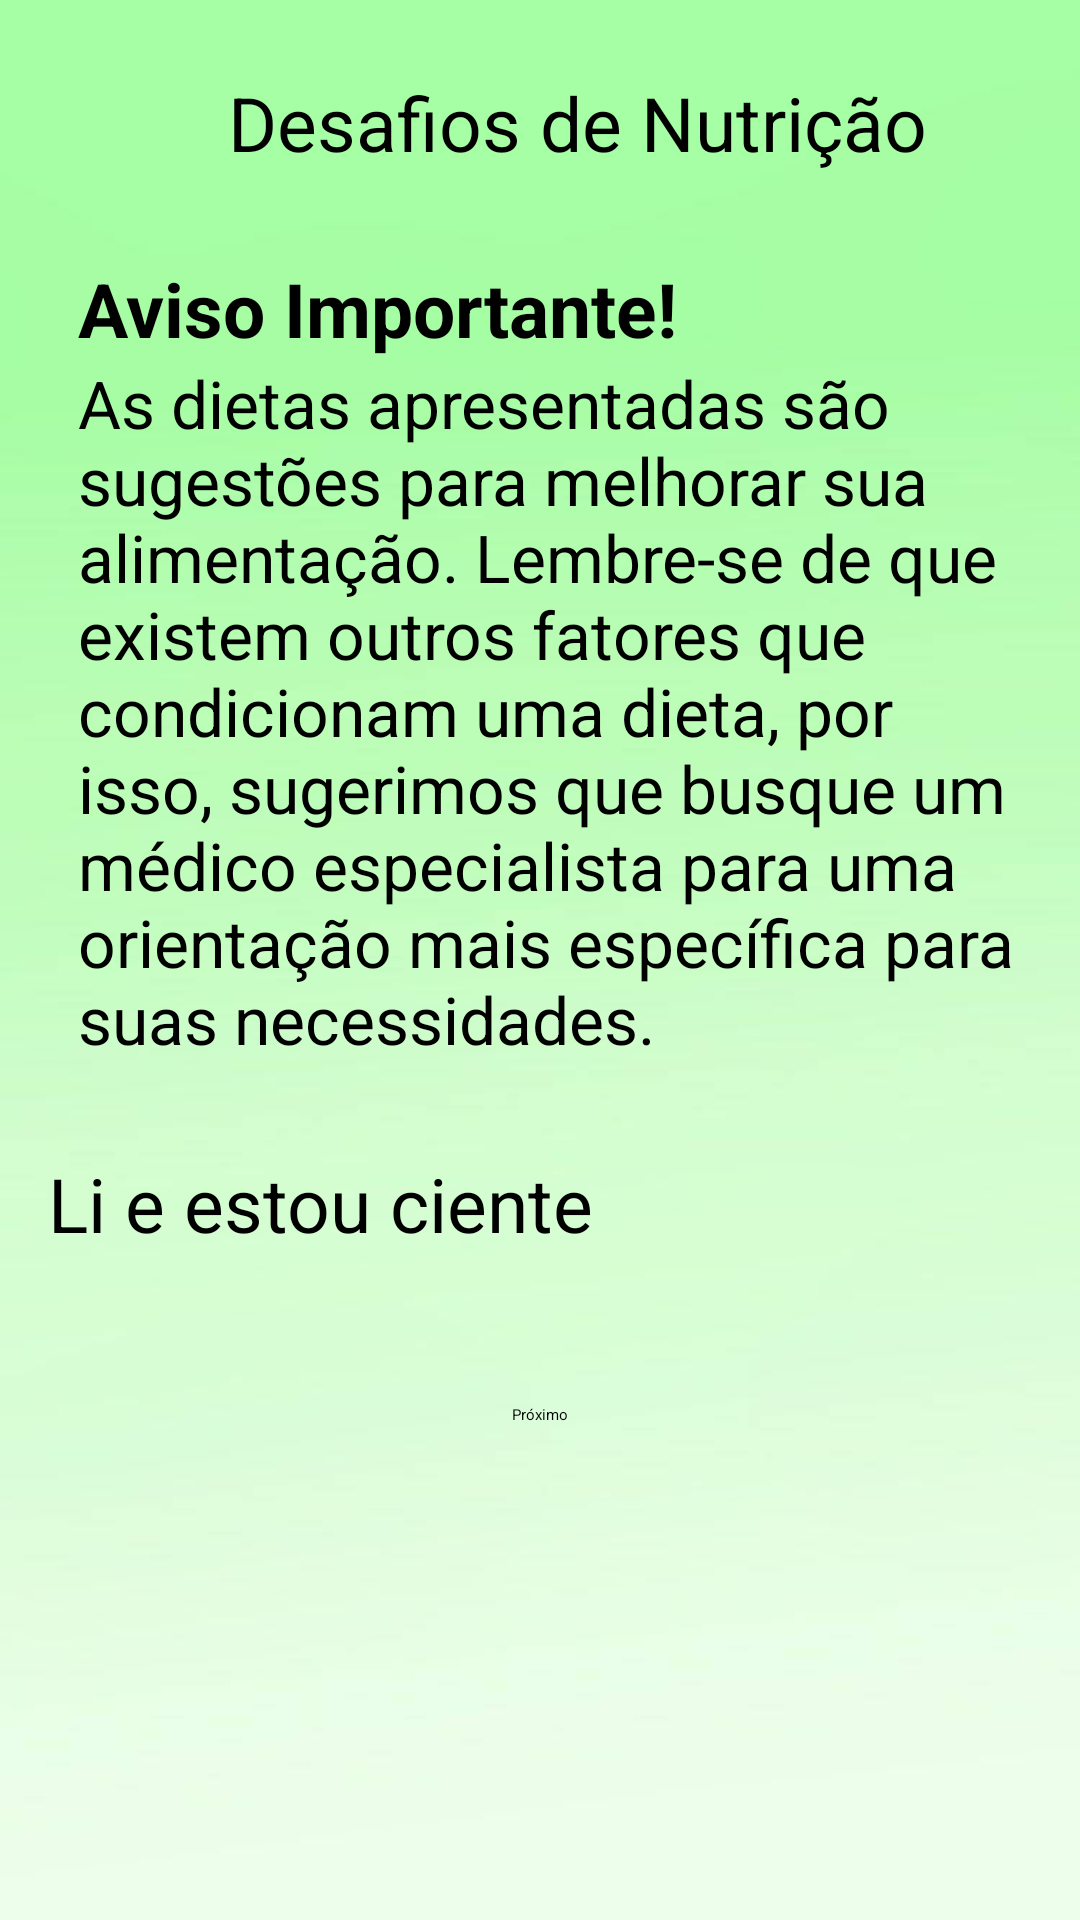

Write the Android layout XML for this screen, with the resource values it uses.
<!-- AndroidManifest.xml: application theme Theme.MyApplication -->
<!-- res/layout/activity_dieta_esp.xml -->
<?xml version="1.0" encoding="utf-8"?>
<RelativeLayout
    xmlns:android="http://schemas.android.com/apk/res/android"
    xmlns:app="http://schemas.android.com/apk/res-auto"
    xmlns:tools="http://schemas.android.com/tools"
    android:layout_width="match_parent"
    android:layout_height="match_parent"
    android:background="@drawable/background5"
    android:padding="16dp">

    <ImageView
        android:id="@+id/button_back"
        android:layout_width="50dp"
        android:layout_height="50dp"
        android:padding="10dp"
        android:src="@drawable/ic_back_black"/>

    <TextView
        android:id="@+id/titulo"
        android:layout_width="match_parent"
        android:layout_height="50dp"
        android:text="Desafios de Nutrição"
        android:textSize="25sp"
        android:gravity="center_vertical"
        android:layout_marginLeft="10dp"
        android:layout_toRightOf="@id/button_back"/>

    <TextView
        android:id="@+id/titulo_aviso"
        android:layout_width="wrap_content"
        android:layout_height="wrap_content"
        android:textSize="25sp"
        android:layout_marginLeft="10dp"
        android:layout_marginTop="20dp"
        android:text="Aviso Importante!"
        android:layout_below="@id/titulo"
        android:textStyle="bold"/>

    <TextView
        android:id="@+id/msg_aviso"
        android:layout_width="match_parent"
        android:layout_height="wrap_content"
        android:text="As dietas apresentadas são sugestões para melhorar sua alimentação. Lembre-se de que existem outros fatores que condicionam uma dieta, por isso, sugerimos que busque um médico especialista para uma orientação mais específica para suas necessidades."
        android:textSize="22sp"
        android:gravity="center_vertical"
        android:layout_marginLeft="10dp"
        android:layout_below="@id/titulo_aviso"/>

    <CheckBox
        android:id="@+id/checkBox"
        android:layout_width="wrap_content"
        android:layout_height="wrap_content"
        android:text="Li e estou ciente"
        android:textSize="25dp"
        android:layout_marginTop="30dp"
        android:layout_below="@id/msg_aviso"/>

    <Button
        android:id="@+id/Ciente"
        android:layout_width="wrap_content"
        android:layout_height="wrap_content"
        android:layout_below="@+id/checkBox"
        android:layout_marginTop="50dp"
        android:layout_centerHorizontal="true"
        android:backgroundTint="#51000000"
        android:text="Próximo" />



</RelativeLayout>
<!-- resources referenced by this layout -->
<resources>
  <!-- drawable background5: png bitmap (drawable, 14488 bytes) -->
</resources>
